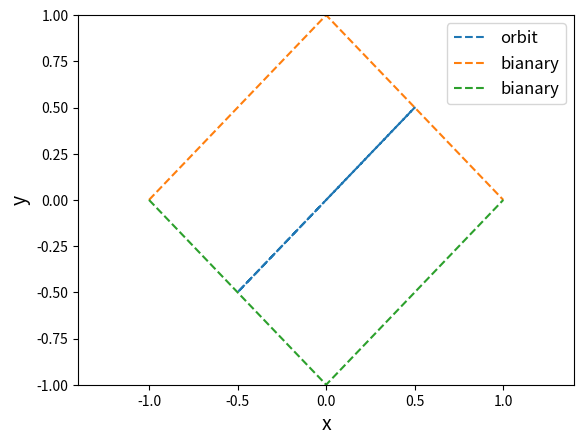

Here is the Python script that generated this plot:
x_0=0
y_0=0
v_x_0=1.0
v_y_0=1.0
dt=0.01
end_t=100
x=[]
y=[]
v_x=[]
v_y=[]
t=[]
x.append(x_0)
y.append(y_0)
v_x.append(v_x_0)
v_y.append(v_y_0)
t.append(0)

for i in range(int(end_t/dt)):
    x.append(x[i]+v_x[i]*dt)
    y.append(y[i]+v_y[i]*dt)
    v_x.append(v_x[i])
    v_y.append(v_y[i])
    t.append(t[i]+dt)
    #print abs(x[i+1])+abs(y[i+1])
    if  abs(x[i+1])+abs(y[i+1])>1:
        while abs(abs(x[i+1])+abs(y[i+1])-1)>0.00001:
              X=(x[i]+x[i+1])/2
              Y=(y[i]+y[i+1])/2
              a=(2**0.5/2.0)*abs(X)/X
              b=(2**0.5/2.0)*abs(Y)/Y 
              v_x[i+1]=(1-2*a**2)*v_x[i]-2*a*b*v_y[i]
              v_y[i+1]=(1-2*b**2)*v_y[i]-2*a*b*v_x[i]
              #v_y[i+1]=-((2.0*a**3-2.0*a)/b)*v_x[i+1]-(2*a**2-1)*v_y[i+1]
              if abs(X)+abs(Y)>1:
                 x[i+1]=X
                 y[i+1]=Y
                 continue
              else:
                 x[i]=X
                 y[i]=Y
                 continue
        #if abs(abs(X)+abs(Y)-1)<0.1:
          # break

x_1=[-1]
y_1=[0]
x_2=[-1]
y_2=[0]
dx=0.1
for j in range(20):
    x_1.append(x_1[j]+dx)
    y_1.append(1-abs(x_1[j+1]))
    x_2.append(x_1[j]+dx)
    y_2.append(-(1-abs(x_1[j+1])))
    
import matplotlib.pyplot as plt
plt.plot(x,y,'--' ,label='orbit')
plt.plot(x_1,y_1,'--',label='bianary')
plt.plot(x_2,y_2,'--',label='bianary')
plt.title(u'',fontsize=14)
plt.xlabel(u'x',fontsize=14)
plt.ylabel(u'y',fontsize=14)
plt.xlim(-1.4,1.4)
plt.ylim(-1.0,1.0)
plt.legend(fontsize=12,loc='best')
plt.show()
